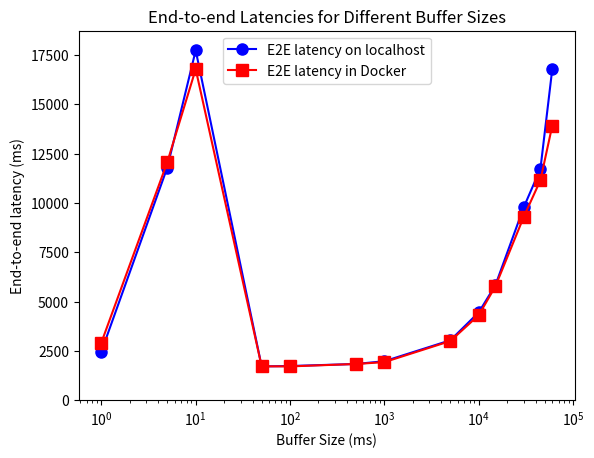

Python code for this plot:
import matplotlib.pyplot as plt

# Data
x_seconds = [0.001, 0.005, 0.01, 0.05, 0.1, 0.5, 1, 5, 10, 15, 30, 45, 60]
x = [value * 1000 for value in x_seconds]

y1 = [2461, 11791, 17726, 1715, 1735, 1838, 1978, 3039, 4457, 5830, 9788, 11729, 16766]
y2 = [2917, 12062, 16775, 1720, 1716, 1839, 1933, 3002, 4315, 5775, 9302, 11151, 13907]

fig, ax = plt.subplots()

ax.plot(x, y1, color='blue', marker='o', markersize=8, label='E2E latency on localhost')
ax.plot(x, y2, color='red', marker='s', markersize=8, label='E2E latency in Docker')

ax.set_ylim(0, max(max(y1), max(y2)) + 1000)
ax.set_xscale('log')

ax.set_xlabel('Buffer Size (ms)')
ax.set_ylabel('End-to-end latency (ms)')
ax.set_title('End-to-end Latencies for Different Buffer Sizes')

ax.legend()
plt.show()
